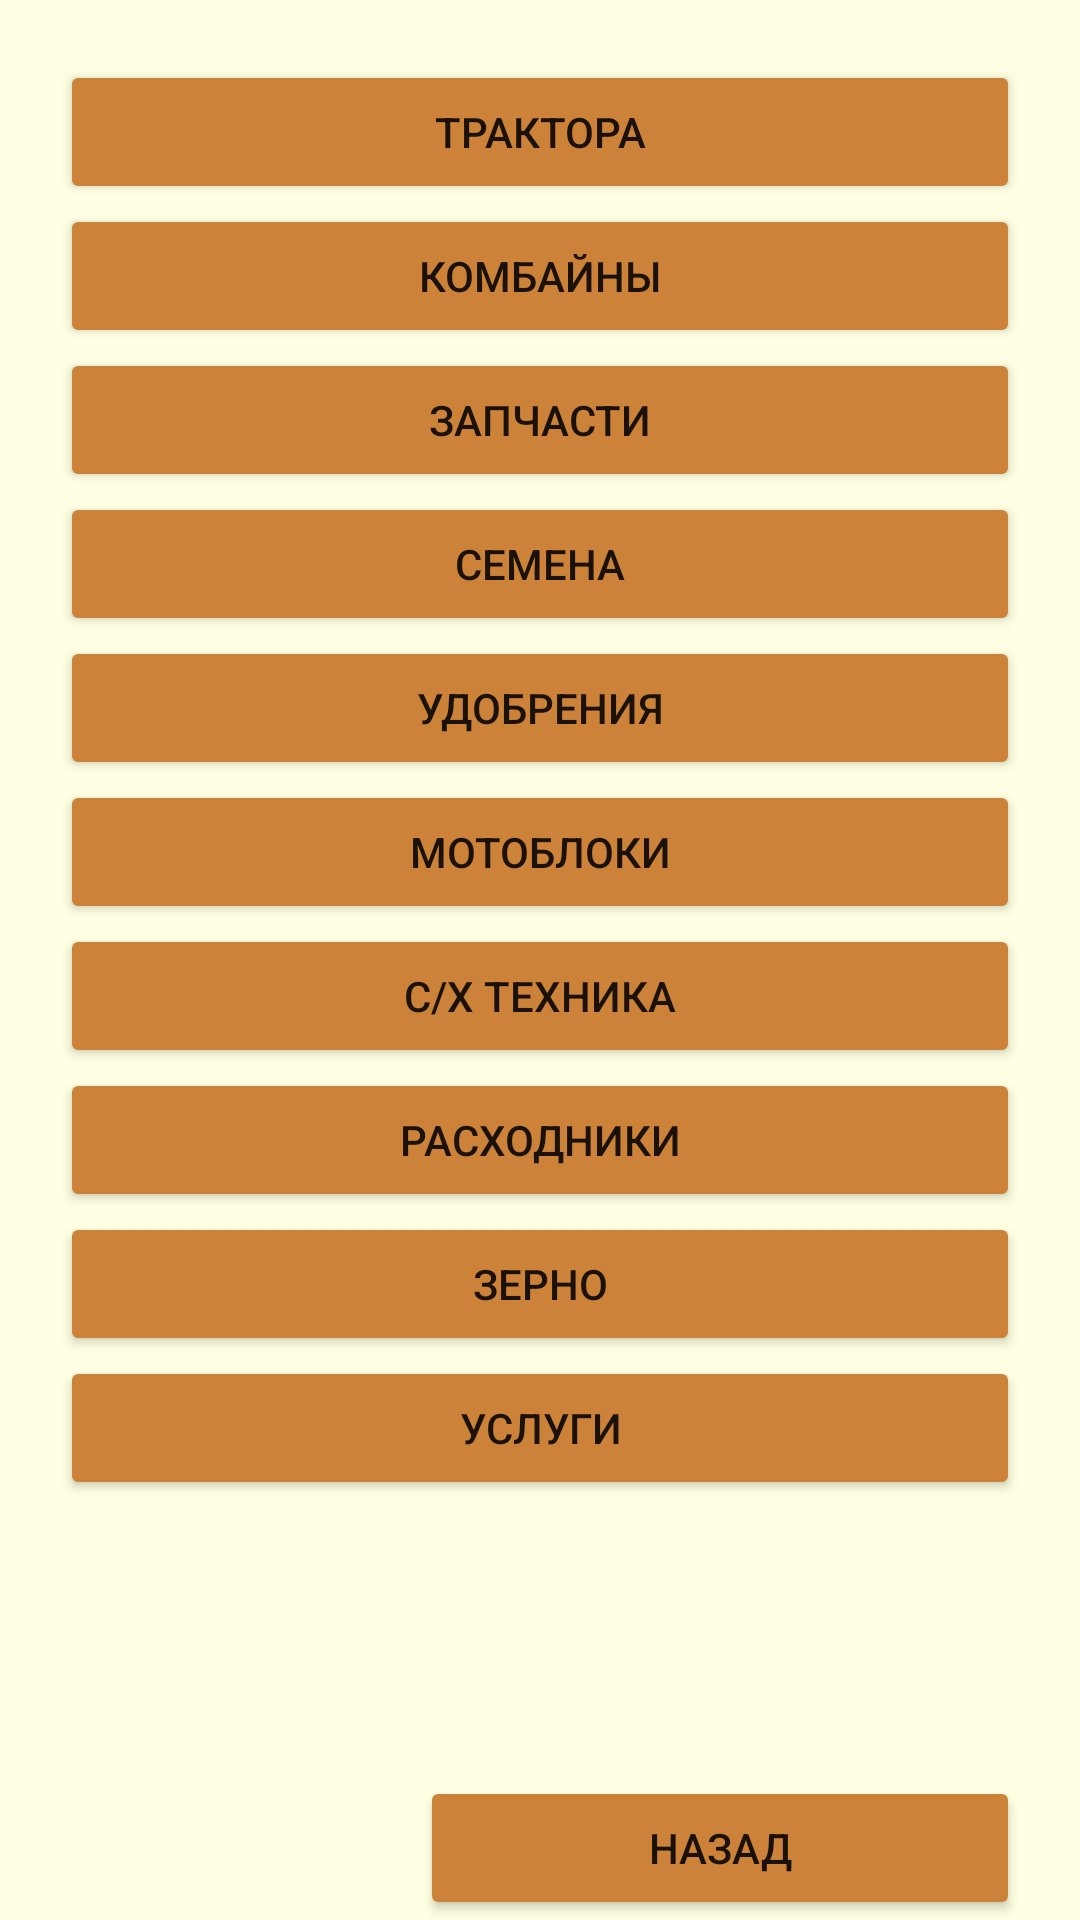

This screen was rendered from an Android layout file. Write that file and the resources it references.
<!-- AndroidManifest.xml: application theme Theme.Artel -->
<!-- res/layout/activity_catalog_kolhoz.xml -->
<?xml version="1.0" encoding="utf-8"?>
<androidx.constraintlayout.widget.ConstraintLayout xmlns:android="http://schemas.android.com/apk/res/android"
    xmlns:app="http://schemas.android.com/apk/res-auto"
    xmlns:tools="http://schemas.android.com/tools"
    android:layout_width="match_parent"
    android:layout_height="match_parent"
    android:background="@color/lightorange"
    tools:context=".Catalog.CatalogKolhozActivity">

    <ScrollView
        android:id="@+id/scrollView"
        android:layout_width="match_parent"
        android:layout_height="wrap_content"
        android:layout_margin="20dp"
        app:layout_constraintEnd_toEndOf="parent"
        app:layout_constraintStart_toStartOf="parent"
        app:layout_constraintTop_toTopOf="parent">

        <LinearLayout
            android:layout_width="match_parent"
            android:layout_height="match_parent"
            android:orientation="vertical">

            <Button
                android:id="@+id/product"
                android:layout_width="match_parent"
                android:layout_height="wrap_content"
                android:backgroundTint="@color/green"
                android:text="Трактора" />

            <Button
                android:id="@+id/bird"
                android:layout_width="match_parent"
                android:layout_height="wrap_content"
                android:backgroundTint="@color/green"
                android:text="Комбайны" />

            <Button
                android:layout_width="match_parent"
                android:layout_height="wrap_content"
                android:backgroundTint="@color/green"
                android:text="Запчасти" />

            <Button
                android:id="@+id/button"
                android:layout_width="match_parent"
                android:layout_height="wrap_content"
                android:backgroundTint="@color/green"
                android:text="Семена" />

            <Button
                android:id="@+id/button2"
                android:layout_width="match_parent"
                android:layout_height="wrap_content"
                android:backgroundTint="@color/green"
                android:text="Удобрения" />

            <Button
                android:id="@+id/button3"
                android:layout_width="match_parent"
                android:layout_height="wrap_content"
                android:backgroundTint="@color/green"
                android:text="Мотоблоки" />

            <Button
                android:id="@+id/button16"
                android:layout_width="match_parent"
                android:layout_height="wrap_content"
                android:backgroundTint="@color/green"
                android:text="С/х техника" />

            <Button
                android:id="@+id/button17"
                android:layout_width="match_parent"
                android:layout_height="wrap_content"
                android:backgroundTint="@color/green"
                android:text="Расходники" />

            <Button
                android:id="@+id/button18"
                android:layout_width="match_parent"
                android:layout_height="wrap_content"
                android:backgroundTint="@color/green"
                android:text="Зерно" />

            <Button
                android:id="@+id/button19"
                android:layout_width="match_parent"
                android:layout_height="wrap_content"
                android:backgroundTint="@color/green"
                android:text="Услуги" />

        </LinearLayout>
    </ScrollView>

    <Button
        android:id="@+id/buttonBKolhoz"
        android:layout_width="200dp"
        android:layout_height="wrap_content"
        android:layout_marginEnd="20dp"
        android:backgroundTint="@color/green"
        android:text="Назад"
        app:layout_constraintBottom_toBottomOf="parent"
        app:layout_constraintEnd_toEndOf="parent" />
</androidx.constraintlayout.widget.ConstraintLayout>
<!-- resources referenced by this layout -->
<resources>
  <color name="green">#cc8339</color>
  <color name="lightorange">#ffffe3</color>
  <style name="Theme.Artel" parent="Theme.MaterialComponents.DayNight.NoActionBar">
          
          <item name="colorPrimary">@color/purple_500</item>
          <item name="colorPrimaryVariant">@color/green</item>
          <item name="colorOnPrimary">@color/white</item>
          
          <item name="colorSecondary">@color/teal_200</item>
          <item name="colorSecondaryVariant">@color/teal_700</item>
          <item name="colorOnSecondary">@color/black</item>
          
          <item name="android:statusBarColor" tools:targetApi="l">?attr/colorPrimaryVariant</item>
          
      </style>
  <color name="purple_500">#FF6200EE</color>
  <color name="white">#FFFFFFFF</color>
  <color name="teal_200">#FF03DAC5</color>
  <color name="teal_700">#FF018786</color>
  <color name="black">#FF000000</color>
</resources>
